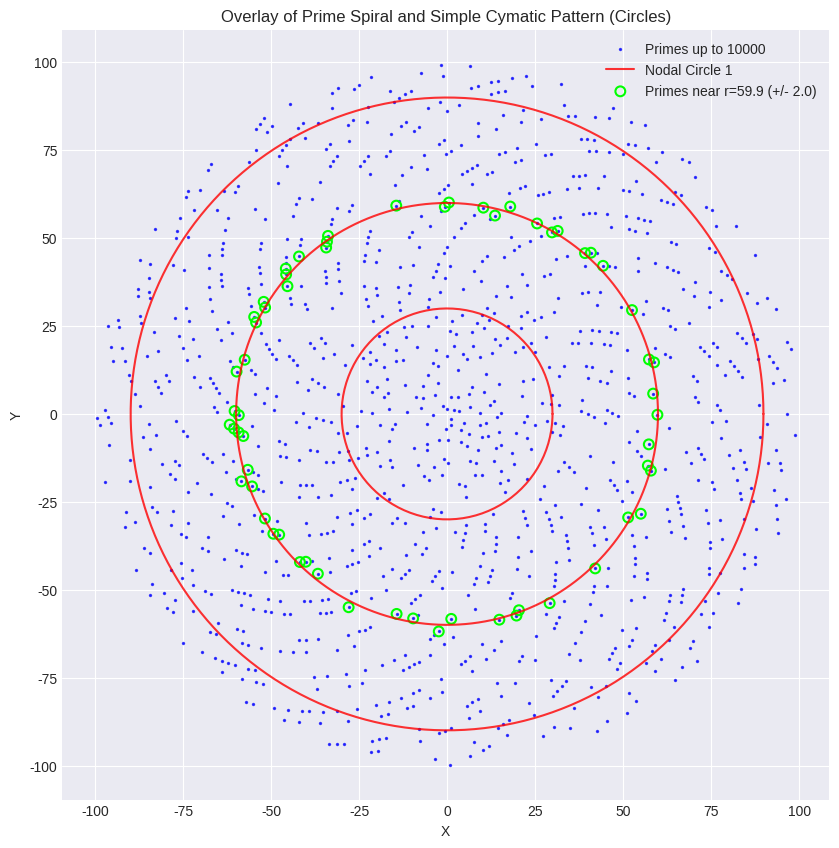

This chart was generated by the following Python code:
import numpy as np
import matplotlib.pyplot as plt
import sympy

# Function to generate primes up to N
def get_primes(n_max):
    primes = list(sympy.primerange(1, n_max + 1))
    return primes

# Function to generate spiral coordinates for primes
def generate_prime_spiral_coords(primes, scale_factor=1.0, angle_factor=2*np.pi / ((1+np.sqrt(5))/2)): # Using golden angle for spacing
    coords = []
    for p in primes:
        # Using a Vogel-like spiral: r = sqrt(n), theta related to sqrt(n)
        # Or simpler: r = p, theta = p
        # Let's try Vogel spiral for better spacing aesthetics often seen in nature/plots
        r = scale_factor * np.sqrt(p)
        theta = p * angle_factor # Angle proportional to the number itself
        # Convert polar to Cartesian
        x = r * np.cos(theta)
        y = r * np.sin(theta)
        coords.append((x, y))
    return np.array(coords)

# Function to generate points for simple cymatic patterns (concentric circles)
def generate_cymatic_circles(radii, n_points=200):
    patterns = []
    for r in radii:
        thetas = np.linspace(0, 2 * np.pi, n_points)
        x = r * np.cos(thetas)
        y = r * np.sin(thetas)
        patterns.append(np.stack([x, y], axis=-1))
    return patterns

# --- Parameters ---
N_max = 10000  # Max number for prime spiral (adjust as needed)
spiral_scale = 1.0 # Scale factor for spiral radius

# --- Generate Data ---
primes = get_primes(N_max)
prime_coords = generate_prime_spiral_coords(primes, scale_factor=spiral_scale)

# Determine max radius for cymatic patterns based on spiral extent
max_r_prime = np.max(np.sqrt(prime_coords[:, 0]**2 + prime_coords[:, 1]**2))

# Example cymatic pattern: 3 concentric circles within the spiral's range
cymatic_radii = [max_r_prime * 0.3, max_r_prime * 0.6, max_r_prime * 0.9]
cymatic_patterns = generate_cymatic_circles(cymatic_radii)

# --- Plotting ---
plt.style.use('seaborn-v0_8-darkgrid') # Nicer style
fig, ax = plt.subplots(figsize=(10, 10))

# Plot prime spiral points
ax.scatter(prime_coords[:, 0], prime_coords[:, 1], s=2, c='blue', alpha=0.7, label=f'Primes up to {N_max}')

# Plot cymatic pattern lines
for i, pattern in enumerate(cymatic_patterns):
    ax.plot(pattern[:, 0], pattern[:, 1], color='red', linestyle='-', linewidth=1.5, alpha=0.8, label=f'Nodal Circle {i+1}' if i==0 else None)

# --- Conceptual Encoding Example ---
# Let's find primes "close" to the middle circle (radius = cymatic_radii[1])
target_radius = cymatic_radii[1]
tolerance = max_r_prime * 0.02 # Define "close" as within 2% of max radius

prime_radii = np.sqrt(prime_coords[:, 0]**2 + prime_coords[:, 1]**2)
close_indices = np.where(np.abs(prime_radii - target_radius) < tolerance)[0]
close_primes = [primes[i] for i in close_indices]
close_coords = prime_coords[close_indices]

# Highlight the "encoded" primes
ax.scatter(close_coords[:, 0], close_coords[:, 1], s=50, facecolors='none', edgecolors='lime', linewidth=1.5, label=f'Primes near r={target_radius:.1f} (+/- {tolerance:.1f})')

print(f"Conceptual 'Encoding': Primes close to the middle circle (r={target_radius:.2f}):")
print(close_primes)


# --- Final Plot Adjustments ---
ax.set_title('Overlay of Prime Spiral and Simple Cymatic Pattern (Circles)')
ax.set_xlabel('X')
ax.set_ylabel('Y')
ax.set_aspect('equal', adjustable='box')
ax.legend()
plt.grid(True)
plt.show()
